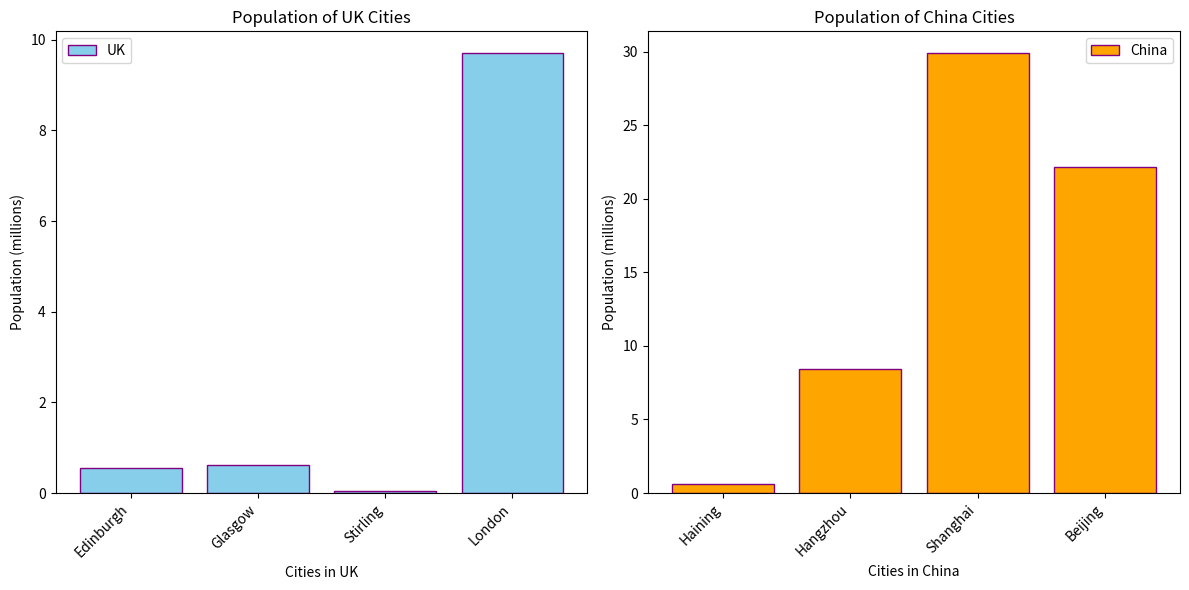

This chart was generated by the following Python code:
import matplotlib.pyplot as plt

# Define a dictionary with city populations for each country
cities_of_countries = {
    'UK': {
        "Edinburgh": 0.56,
        "Glasgow": 0.62,
        "Stirling": 0.04,
        "London": 9.7
    },
    'China': {
        "Haining": 0.58,
        "Hangzhou": 8.4,
        "Shanghai": 29.9,
        "Beijing": 22.2
    }
}

# Extract and sort the population data for each country
uk_population = sorted(cities_of_countries['UK'].values())
china_population = sorted(cities_of_countries['China'].values())

# Print the sorted population data
print("Sorted UK city populations:", uk_population)
print("Sorted China city populations:", china_population)

# Set up the figure and subplots for the bar charts
fig, (ax1, ax2) = plt.subplots(1, 2, figsize=(12, 6))

# Prepare data for the UK bar chart
categories_uk = list(cities_of_countries['UK'].keys())
uk_population = list(cities_of_countries['UK'].values())
ax1.bar(categories_uk, uk_population, color='skyblue', edgecolor='purple', label='UK')
ax1.set_title('Population of UK Cities')
ax1.set_xlabel('Cities in UK')
ax1.set_ylabel('Population (millions)')
ax1.set_xticks(range(len(categories_uk)))
ax1.set_xticklabels(categories_uk, rotation=45, ha="right")
ax1.legend()

# Prepare data for the China bar chart
categories_china = list(cities_of_countries['China'].keys())
china_population = list(cities_of_countries['China'].values())
ax2.bar(categories_china, china_population, color='orange', edgecolor='purple', label='China')
ax2.set_title('Population of China Cities')
ax2.set_xlabel('Cities in China')
ax2.set_ylabel('Population (millions)')
ax2.set_xticks(range(len(categories_china)))
ax2.set_xticklabels(categories_china, rotation=45, ha="right")
ax2.legend()

# Adjust the layout to prevent overlap
plt.tight_layout()

# Show the plot
plt.show()